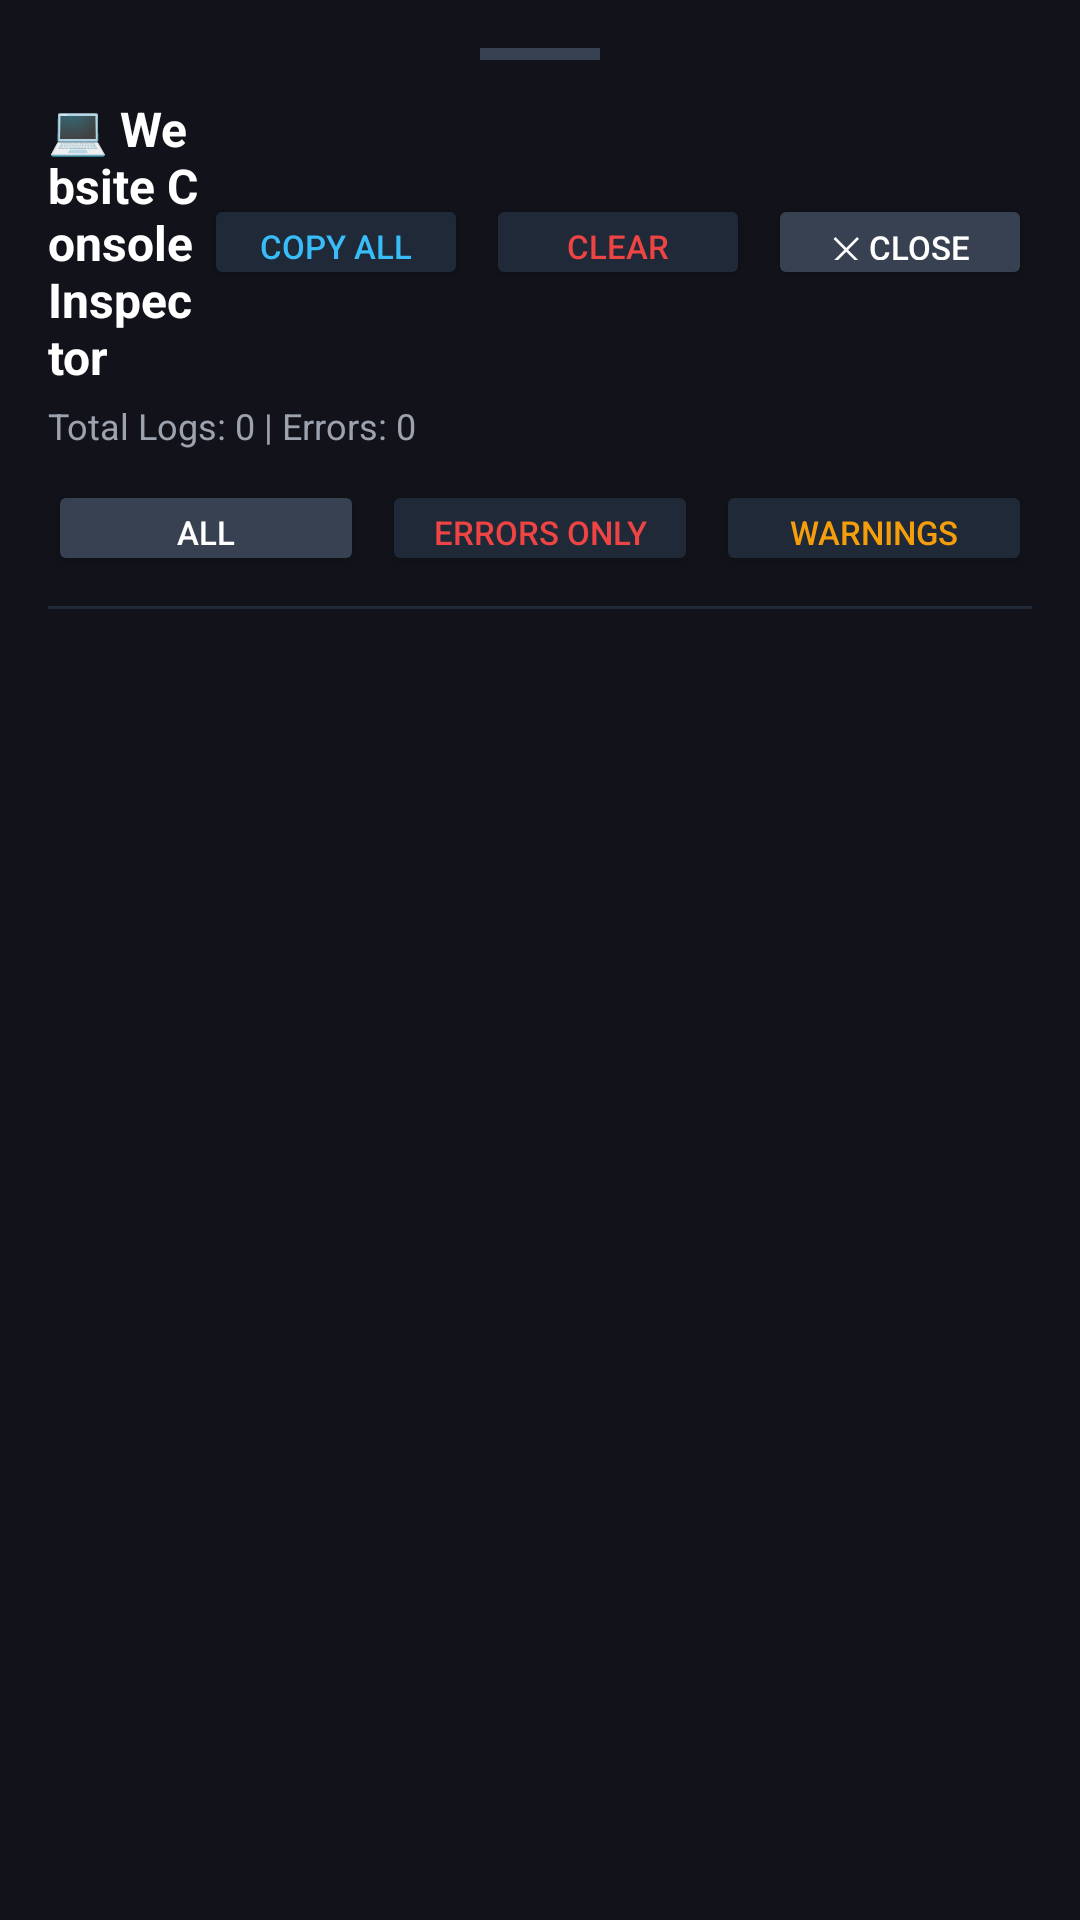

Write the Android layout XML for this screen, with the resource values it uses.
<!-- AndroidManifest.xml: application theme Theme.TeamPanther -->
<!-- res/layout/bottom_sheet_dev_console.xml -->
<?xml version="1.0" encoding="utf-8"?>
<LinearLayout xmlns:android="http://schemas.android.com/apk/res/android"
    android:layout_width="match_parent"
    android:layout_height="match_parent"
    android:background="#12131A"
    android:orientation="vertical"
    android:padding="16dp">

    
    <View
        android:layout_width="40dp"
        android:layout_height="4dp"
        android:layout_gravity="center_horizontal"
        android:layout_marginBottom="12dp"
        android:background="#374151" />

    
    <LinearLayout
        android:layout_width="match_parent"
        android:layout_height="wrap_content"
        android:gravity="center_vertical"
        android:orientation="horizontal">

        <TextView
            android:layout_width="0dp"
            android:layout_height="wrap_content"
            android:layout_weight="1"
            android:text="💻 Website Console Inspector"
            android:textColor="#FFFFFF"
            android:textSize="16sp"
            android:textStyle="bold" />

        <Button
            android:id="@+id/btnCopyConsole"
            android:layout_width="wrap_content"
            android:layout_height="32dp"
            android:backgroundTint="#1F2937"
            android:minHeight="0dp"
            android:paddingStart="10dp"
            android:paddingEnd="10dp"
            android:text="Copy All"
            android:textColor="#38BDF8"
            android:textSize="11sp" />

        <Button
            android:id="@+id/btnClearConsole"
            android:layout_width="wrap_content"
            android:layout_height="32dp"
            android:layout_marginStart="6dp"
            android:backgroundTint="#1F2937"
            android:minHeight="0dp"
            android:paddingStart="10dp"
            android:paddingEnd="10dp"
            android:text="Clear"
            android:textColor="#EF4444"
            android:textSize="11sp" />

        <Button
            android:id="@+id/btnCloseConsole"
            android:layout_width="wrap_content"
            android:layout_height="32dp"
            android:layout_marginStart="6dp"
            android:backgroundTint="#374151"
            android:minHeight="0dp"
            android:paddingStart="10dp"
            android:paddingEnd="10dp"
            android:text="✕ Close"
            android:textColor="#FFFFFF"
            android:textSize="11sp" />
    </LinearLayout>

    <TextView
        android:id="@+id/tvConsoleSummary"
        android:layout_width="wrap_content"
        android:layout_height="wrap_content"
        android:layout_marginTop="4dp"
        android:text="Total Logs: 0 | Errors: 0"
        android:textColor="#9CA3AF"
        android:textSize="12sp" />

    
    <LinearLayout
        android:layout_width="match_parent"
        android:layout_height="wrap_content"
        android:layout_marginTop="10dp"
        android:orientation="horizontal">

        <Button
            android:id="@+id/btnConsoleFilterAll"
            android:layout_width="0dp"
            android:layout_height="32dp"
            android:layout_weight="1"
            android:backgroundTint="#374151"
            android:minHeight="0dp"
            android:text="All"
            android:textColor="#FFFFFF"
            android:textSize="11sp" />

        <Button
            android:id="@+id/btnConsoleFilterErrors"
            android:layout_width="0dp"
            android:layout_height="32dp"
            android:layout_marginStart="6dp"
            android:layout_weight="1"
            android:backgroundTint="#1F2937"
            android:minHeight="0dp"
            android:text="Errors Only"
            android:textColor="#EF4444"
            android:textSize="11sp" />

        <Button
            android:id="@+id/btnConsoleFilterWarnings"
            android:layout_width="0dp"
            android:layout_height="32dp"
            android:layout_marginStart="6dp"
            android:layout_weight="1"
            android:backgroundTint="#1F2937"
            android:minHeight="0dp"
            android:text="Warnings"
            android:textColor="#F59E0B"
            android:textSize="11sp" />
    </LinearLayout>

    <View
        android:layout_width="match_parent"
        android:layout_height="1dp"
        android:layout_marginTop="10dp"
        android:layout_marginBottom="6dp"
        android:background="#1F2937" />

    
    <ScrollView
        android:layout_width="match_parent"
        android:layout_height="400dp"
        android:fillViewport="true">

        <LinearLayout
            android:id="@+id/layoutConsoleList"
            android:layout_width="match_parent"
            android:layout_height="wrap_content"
            android:orientation="vertical" />
    </ScrollView>

</LinearLayout>
<!-- resources referenced by this layout -->
<resources>
  <style name="Theme.TeamPanther" parent="Theme.BdgGameAiTradeBot" />
  <style name="Theme.BdgGameAiTradeBot" parent="Theme.MaterialComponents.DayNight.NoActionBar">
          
          <item name="colorPrimary">@color/vip_primary</item>
          <item name="colorPrimaryVariant">@color/vip_primary_dark</item>
          <item name="colorOnPrimary">@color/vip_white</item>
          
          <item name="colorSecondary">@color/vip_accent_cyan</item>
          <item name="colorSecondaryVariant">@color/vip_primary_dark</item>
          <item name="colorOnSecondary">@color/vip_black</item>
          
          <item name="android:statusBarColor">@color/vip_bg_dark</item>
          <item name="android:navigationBarColor">@color/vip_bg_dark</item>
          <item name="android:windowBackground">@color/vip_bg_dark</item>
      </style>
  <color name="vip_primary">#EF4444</color>
  <color name="vip_primary_dark">#B91C1C</color>
  <color name="vip_white">#FFFFFF</color>
  <color name="vip_accent_cyan">#FF2E4C</color>
  <color name="vip_black">#000000</color>
  <color name="vip_bg_dark">#0B0406</color>
</resources>
